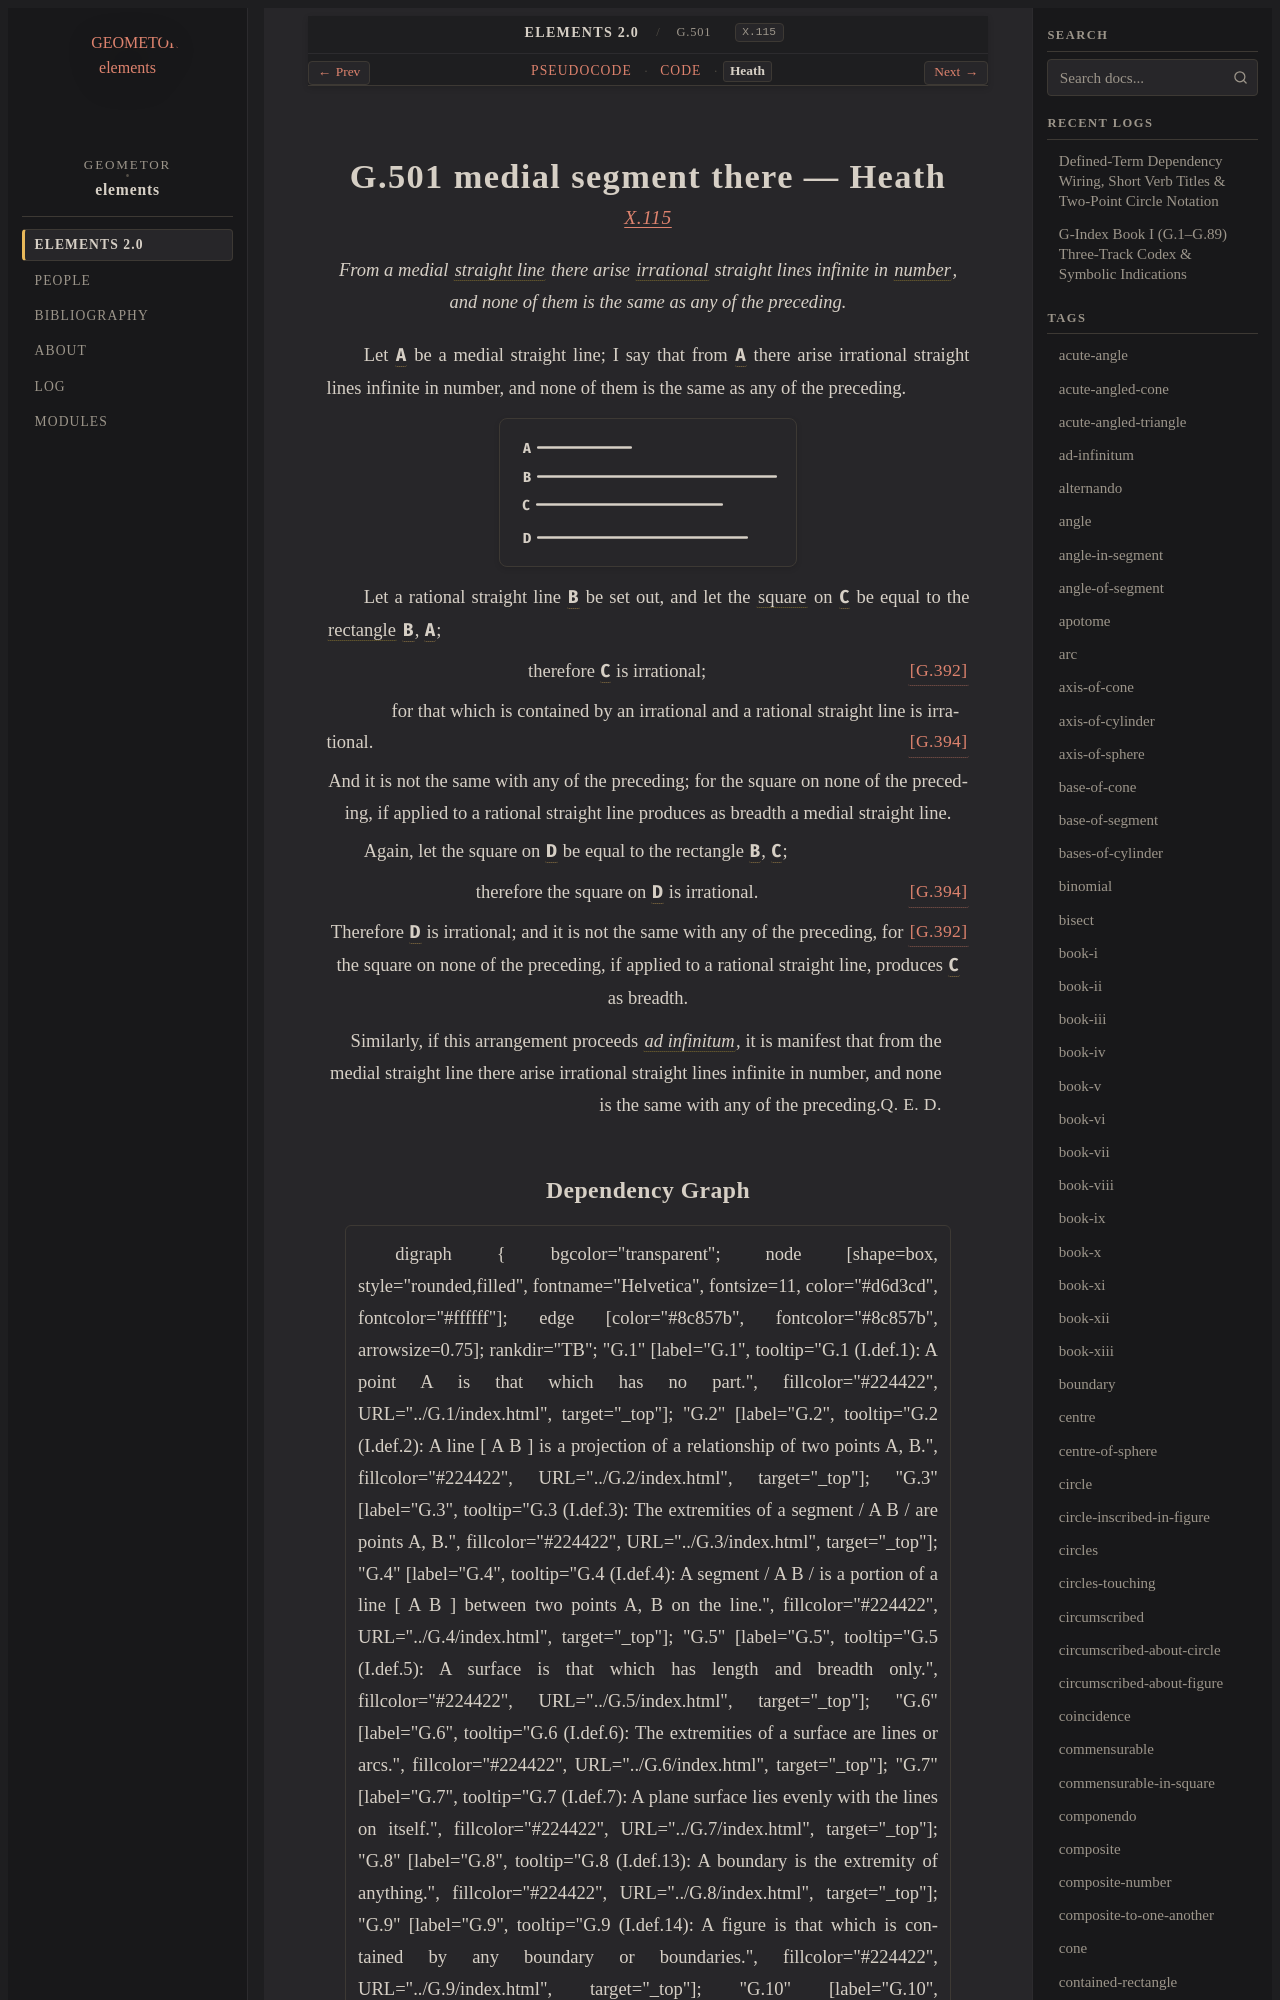

repository: geometor/elements · page: elements2/G.501/heath.html · generator: sphinx

:canonical_id: G.501
:original_id: X.115
:title: G.501 medial segment there
:volume: III
:book: X
:type: prop

G.501 medial segment there — Heath
==================================

.. rubric:: `X.115 <https://geometor.github.io/euclid/heath/volume_III/book_x/propositions/115/>`_

.. enunciation::

   From a medial :term:`straight line <G.4>` there arise :term:`irrational <G.391>` straight lines infinite in :term:`number <G.248>`, and none of them is the same as any of the preceding.

Let :g:`A <g1:A>` be a medial straight line; I say that from :g:`A <g1:A>` there arise irrational straight lines infinite in number, and none of them is the same as any of the preceding.

.. picture:: g1.svg
   :alt: Proposition 115 diagram

Let a rational straight line :g:`B <g1:B>` be set out, and let the :term:`square <G.63>` on :g:`C <g1:C>` be equal to the :term:`rectangle <G.81>` :g:`B <g1:B>`, :g:`A <g1:A>`;

.. assertion:: [G.392] <G.392>

   therefore :g:`C <g1:C>` is irrational;

.. subclause::

   for that which is contained by an irrational and a rational straight line is irrational. :just:`[G.394] <G.394>`

.. assertion::

   And it is not the same with any of the preceding; for the square on none of the preceding, if applied to a rational straight line produces as breadth a medial straight line.

Again, let the square on :g:`D <g1:D>` be equal to the rectangle :g:`B <g1:B>`, :g:`C <g1:C>`;

.. assertion:: [G.394] <G.394>

   therefore the square on :g:`D <g1:D>` is irrational.

.. assertion::

   Therefore :g:`D <g1:D>` is irrational; :just:`[G.392] <G.392>` and it is not the same with any of the preceding, for the square on none of the preceding, if applied to a rational straight line, produces :g:`C <g1:C>` as breadth.

.. qed::

   Similarly, if this arrangement proceeds :term:`*ad infinitum* <ad-infinitum>`, it is manifest that from the medial straight line there arise irrational straight lines infinite in number, and none is the same with any of the preceding. :just:`Q. E. D.`
